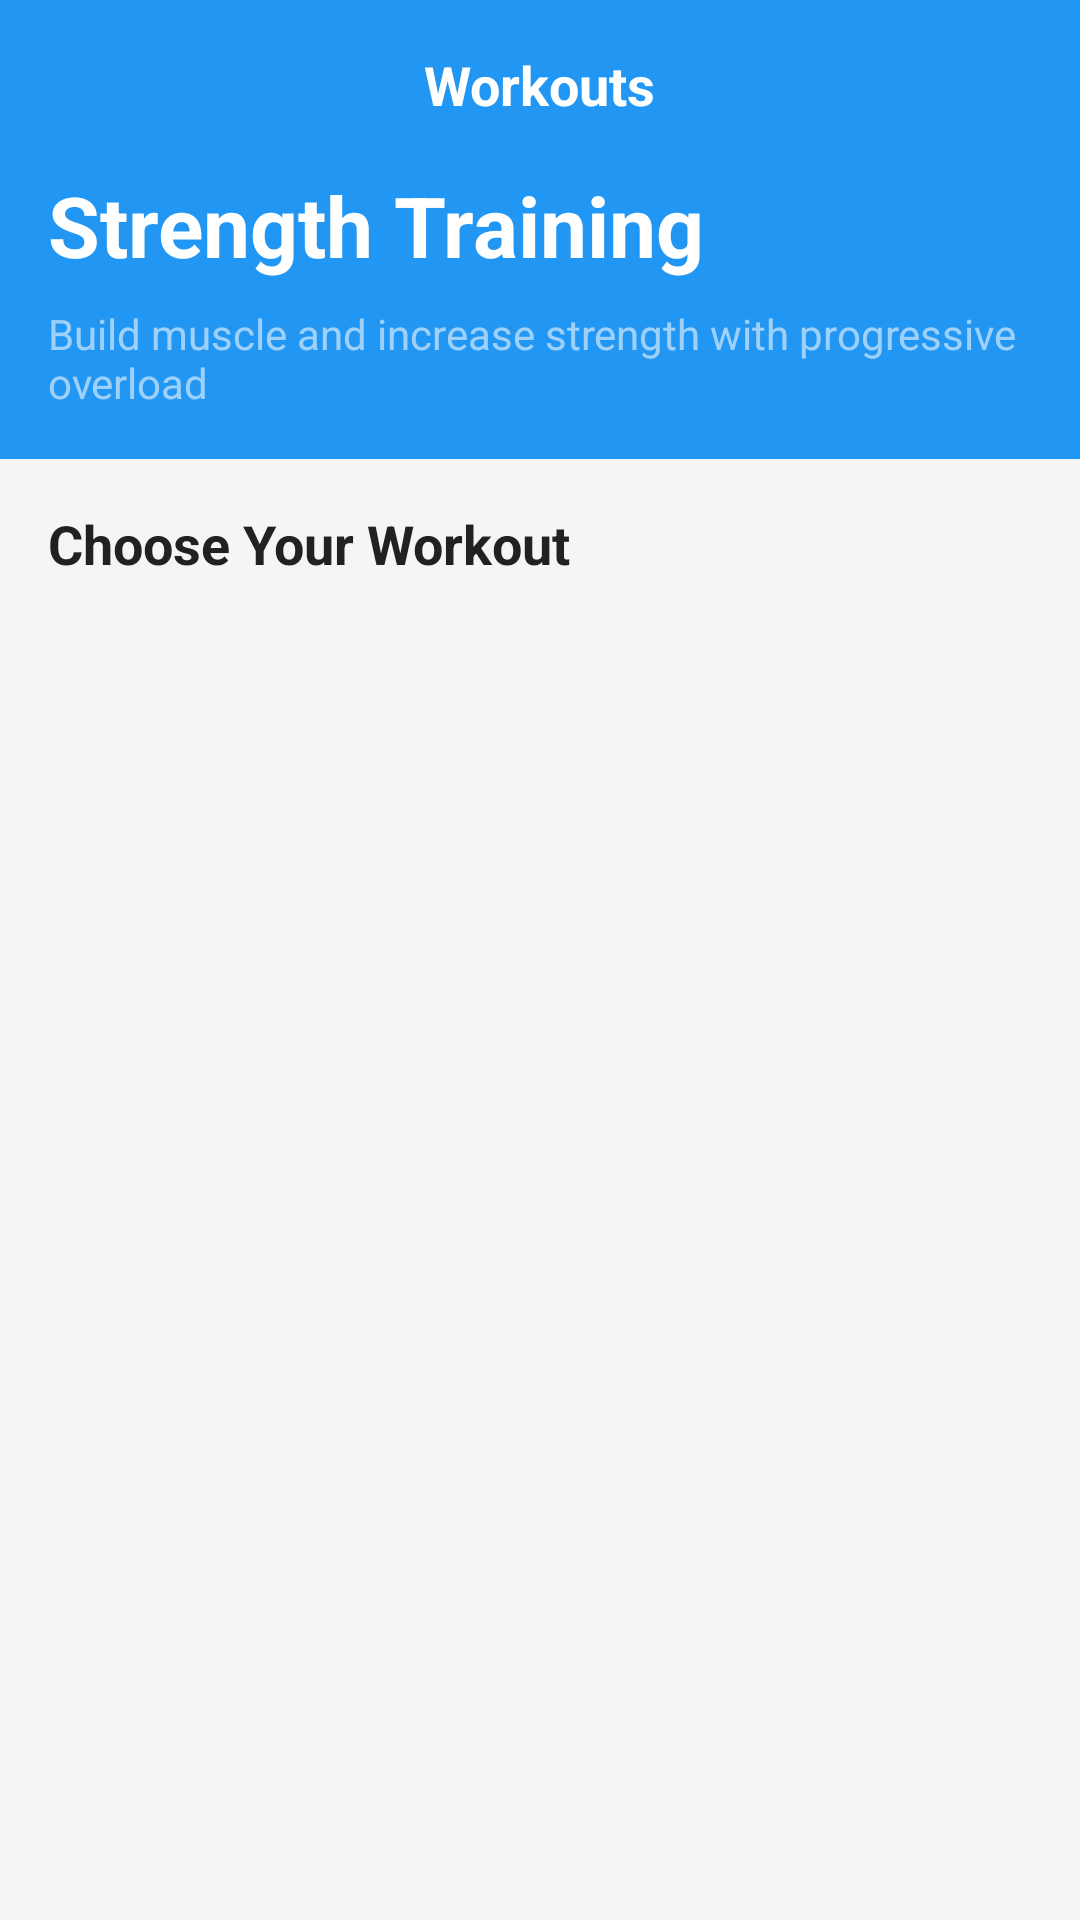

Reconstruct the res/layout file that produces this screen, plus the resources it refers to.
<!-- AndroidManifest.xml: application theme Theme.FitnessApp -->
<!-- res/layout/workoutcategoryactivity.xml -->
<?xml version="1.0" encoding="utf-8"?>
<LinearLayout
    xmlns:android="http://schemas.android.com/apk/res/android"
    xmlns:app="http://schemas.android.com/apk/res-auto"
    android:layout_width="match_parent"
    android:layout_height="match_parent"
    android:orientation="vertical"
    android:background="@color/background_color">

    
    <LinearLayout
        android:layout_width="match_parent"
        android:layout_height="wrap_content"
        android:orientation="vertical"
        android:background="@color/primary_color"
        android:padding="16dp"
        android:elevation="4dp">

        
        <RelativeLayout
            android:layout_width="match_parent"
            android:layout_height="wrap_content"
            android:layout_marginBottom="16dp">

            <ImageView
                android:id="@+id/back_button"
                android:layout_width="24dp"
                android:layout_height="24dp"
                android:layout_alignParentStart="true"
                android:layout_centerVertical="true"
                android:src="@drawable/ic_arrow_back"
                app:tint="@color/white"
                android:background="?android:attr/selectableItemBackgroundBorderless"
                android:padding="4dp"
                android:clickable="true"
                android:focusable="true" />

            <TextView
                android:layout_width="wrap_content"
                android:layout_height="wrap_content"
                android:layout_centerInParent="true"
                android:text="Workouts"
                android:textColor="@color/white"
                android:textSize="18sp"
                android:textStyle="bold" />

        </RelativeLayout>

        
        <TextView
            android:id="@+id/category_title_text"
            android:layout_width="match_parent"
            android:layout_height="wrap_content"
            android:text="Strength Training"
            android:textColor="@color/white"
            android:textSize="28sp"
            android:textStyle="bold"
            android:layout_marginBottom="8dp" />

        
        <TextView
            android:id="@+id/category_desc_text"
            android:layout_width="match_parent"
            android:layout_height="wrap_content"
            android:text="Build muscle and increase strength with progressive overload"
            android:textColor="@color/white_70"
            android:textSize="14sp"
            android:alpha="0.8" />

    </LinearLayout>

    
    <LinearLayout
        android:layout_width="match_parent"
        android:layout_height="match_parent"
        android:orientation="vertical"
        android:padding="16dp">

        
        <TextView
            android:layout_width="wrap_content"
            android:layout_height="wrap_content"
            android:text="Choose Your Workout"
            android:textSize="18sp"
            android:textStyle="bold"
            android:textColor="@color/text_primary"
            android:layout_marginBottom="16dp" />

        
        <androidx.recyclerview.widget.RecyclerView
            android:id="@+id/workouts_recycler_view"
            android:layout_width="match_parent"
            android:layout_height="match_parent"
            android:scrollbars="vertical"
            android:clipToPadding="false"
            android:paddingBottom="16dp" />

    </LinearLayout>

</LinearLayout>
<!-- resources referenced by this layout -->
<resources>
  <color name="background_color">#F5F5F5</color>
  <color name="primary_color">#2196F3</color>
  <color name="text_primary">#212121</color>
  <color name="white">#FFFFFFFF</color>
  <color name="white_70">#B3FFFFFF</color>
</resources>
